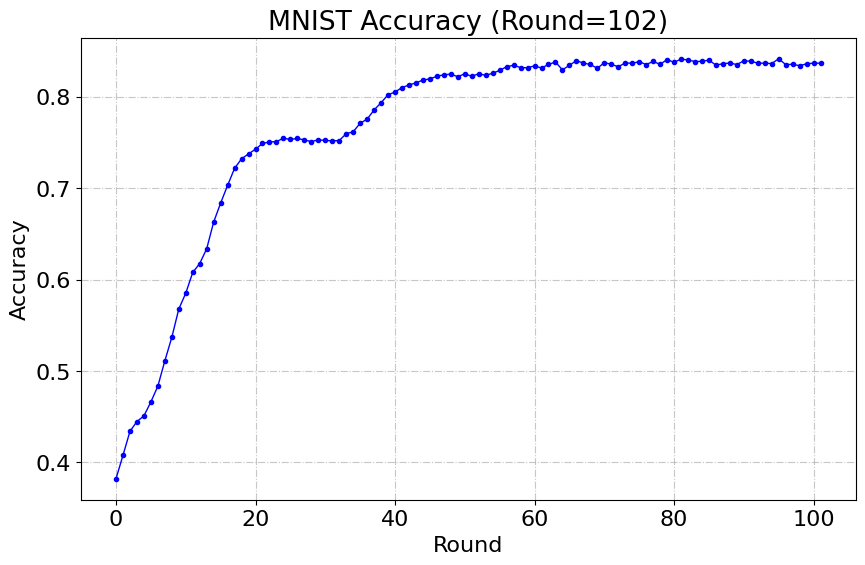

Write Python code to recreate this figure.
import matplotlib.pyplot as plt
import matplotlib

# 设置全局字体为 Times New Roman
matplotlib.rcParams['font.family'] = 'Times New Roman'
matplotlib.rcParams['font.size'] = 16  # 同时设置字体大小

# 示例数据（假设 N=10）

# 公式1
# data = [0.3849, 0.4135, 0.4259, 0.4481, 0.459, 0.4751, 0.4831, 0.5071, 0.5318, 0.5637, 0.5945, 0.604, 0.6211, 0.6469, 0.6798, 0.6951, 0.7173, 0.7272, 0.738, 0.7453, 0.7492, 0.7527, 0.7527, 0.7527, 0.757, 0.7579, 0.7558, 0.7579, 0.7562, 0.7543, 0.7527, 0.7563, 0.76, 0.7682, 0.7759, 0.7859, 0.7939, 0.8024, 0.8076, 0.8163, 0.82, 0.825, 0.8261, 0.8286, 0.8258, 0.828, 0.8327, 0.8337, 0.8368, 0.8343, 0.8367, 0.8393, 0.8359, 0.8374, 0.8359, 0.837, 0.8391, 0.8415, 0.8372, 0.8418, 0.8442, 0.8416, 0.8414, 0.843, 0.8441, 0.8434, 0.8435, 0.8462, 0.8448, 0.8454, 0.846, 0.8507, 0.8436, 0.844, 0.8436, 0.8449, 0.8485, 0.8476, 0.8474, 0.8494, 0.8496, 0.8457, 0.8486, 0.8507, 0.8497, 0.847, 0.846, 0.8464, 0.8468, 0.8487, 0.8504, 0.8486, 0.848, 0.8508, 0.8479, 0.8482, 0.8464, 0.8509, 0.8494, 0.8508, 0.8522]

# 公式2
data = [0.3821, 0.4077, 0.4339, 0.4447, 0.4508, 0.4661, 0.4834, 0.511, 0.5368, 0.5677, 0.5851, 0.6078, 0.6175, 0.6337,
        0.6629, 0.6837, 0.7031, 0.7217, 0.7321, 0.7375, 0.7426, 0.7489, 0.7505, 0.7509, 0.7546, 0.7533, 0.7544, 0.7527,
        0.751, 0.7528, 0.7522, 0.7517, 0.7521, 0.7595, 0.7617, 0.771, 0.7755,
        0.7855, 0.7935, 0.8022, 0.8051, 0.8101, 0.8128, 0.8152, 0.8183, 0.8195, 0.8224, 0.824, 0.8247, 0.8219, 0.8252,
        0.8223, 0.8252, 0.8234, 0.8257, 0.8288, 0.8329, 0.8344, 0.8319, 0.8317, 0.8338, 0.8314, 0.8353,
        0.838, 0.8294, 0.8344, 0.8395, 0.8368, 0.8353, 0.8311, 0.8373, 0.8355, 0.8328, 0.837, 0.8366, 0.8384, 0.8352,
        0.8386, 0.8355, 0.8406, 0.8377, 0.8412, 0.8402, 0.8385, 0.8388, 0.8401, 0.8346, 0.8361,
        0.8369, 0.8352, 0.8393, 0.8388, 0.8368, 0.8367, 0.8363, 0.8416, 0.8352, 0.8355, 0.834, 0.836, 0.8368, 0.8367]

# 生成 x 轴坐标（0 到 N-1）
x = list(range(len(data)))

# 绘制折线图
plt.figure(figsize=(10, 6))  # 设置画布大小（可选）
# 绘制折线图（缩小点尺寸）
plt.plot(
    x,
    data,
    marker='o',  # 点形状
    linestyle='-',  # 线型
    color='b',  # 整体颜色
    linewidth=1,  # 线宽
    markersize=3,  # 点大小 ⬅️ 关键参数
    markerfacecolor='b',  # 点填充色（可选）
    markeredgecolor='b',  # 点边缘颜色（可选）
    markeredgewidth=1  # 点边缘粗细（可选）
)

# 添加标签和标题
plt.title(f"MNIST Accuracy (Round={len(data)})")
plt.xlabel("Round")
plt.ylabel("Accuracy")

# 显示网格（可选）
plt.grid(True, linestyle='-.', alpha=0.7)

# 显示图形
plt.show()
